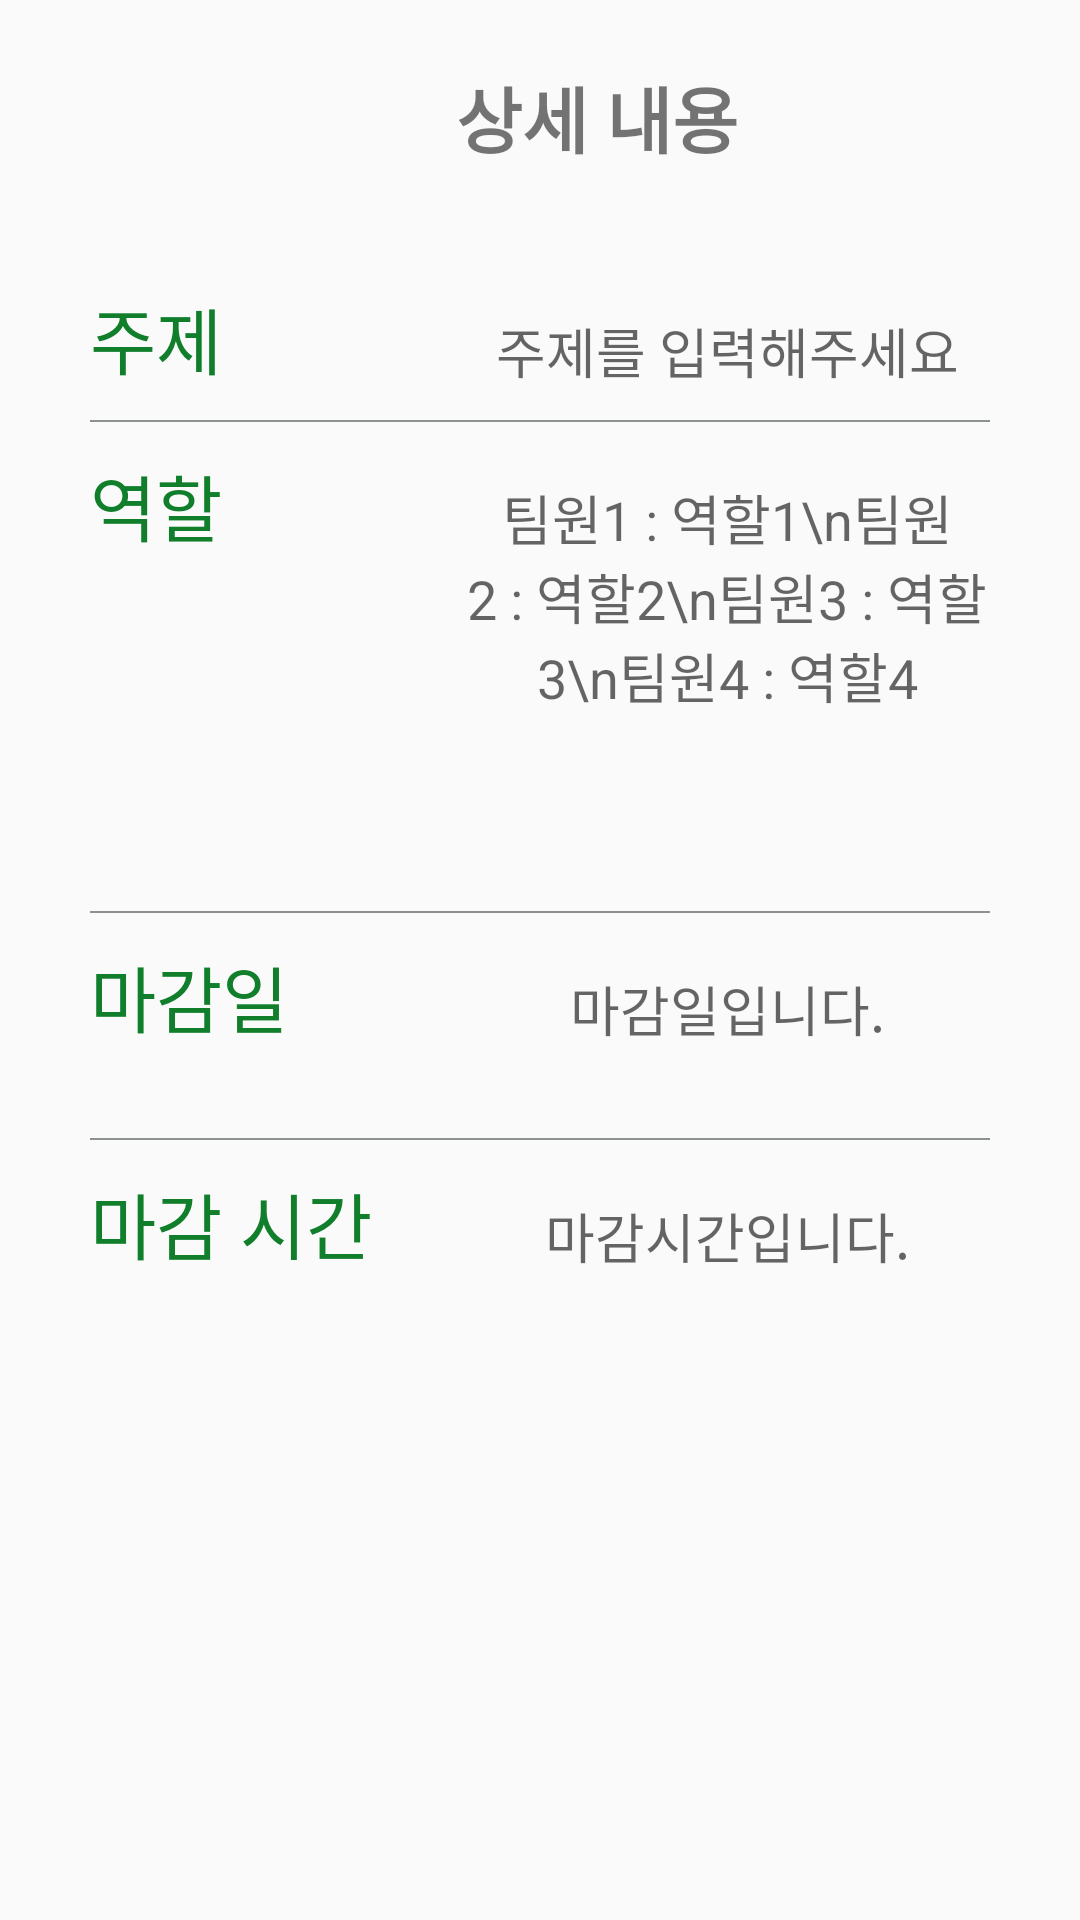

This screen was rendered from an Android layout file. Write that file and the resources it references.
<!-- AndroidManifest.xml: application theme Theme.모두의팀플 -->
<!-- res/layout/activity_study_group.xml -->
<?xml version="1.0" encoding="utf-8"?>
<LinearLayout xmlns:android="http://schemas.android.com/apk/res/android"
    xmlns:tools="http://schemas.android.com/tools"
    android:layout_width="match_parent"
    android:layout_height="match_parent"
    android:orientation="vertical"
    android:paddingLeft="30dp"
    android:paddingRight="30dp"
    tools:context=".StudyGroup">

    <LinearLayout
        android:layout_width="match_parent"
        android:layout_height="wrap_content"
        android:paddingTop="20dp"
        android:paddingBottom="40dp">

        <Button
            android:id="@+id/back"
            android:layout_width="38dp"
            android:layout_height="match_parent"
            android:background="@drawable/ic_baseline_arrow_back_24" />

        <TextView
            android:id="@+id/textView5"
            android:layout_width="match_parent"
            android:layout_height="wrap_content"
            android:text="상세 내용"
            android:textAlignment="center"
            android:textSize="24sp"
            android:textStyle="bold" />
    </LinearLayout>

    <LinearLayout
        android:layout_width="match_parent"
        android:layout_height="wrap_content"
        android:paddingBottom="10dp">

        <TextView
            android:id="@+id/ProjectName"
            android:layout_width="125sp"
            android:layout_height="wrap_content"
            android:text="주제"
            android:textColor="@color/TeamColor"
            android:textSize="24sp" />

        <TextView
            android:id="@+id/tvProjectName"
            android:layout_width="match_parent"
            android:layout_height="wrap_content"
            android:backgroundTint="#FFFFFF"
            android:ems="10"
            android:hint="주제를 입력해주세요"
            android:inputType="textShortMessage"
            android:privateImeOptions="defaultInputmode=Korean"
            android:textAlignment="center"
            android:textSize="18sp" />
    </LinearLayout>

    <View
        android:id="@+id/view"
        android:layout_width="match_parent"
        android:layout_height="2px"
        android:background="#8C9191"/>

    <LinearLayout
        android:layout_width="match_parent"
        android:layout_height="wrap_content"
        android:paddingBottom="30dp"
        android:paddingTop="10dp">

        <TextView
            android:id="@+id/Role"
            android:layout_width="125sp"
            android:layout_height="wrap_content"
            android:text="역할"
            android:textColor="@color/TeamColor"
            android:textSize="24sp" />

        <TextView
            android:id="@+id/tvRole"
            android:layout_width="match_parent"
            android:layout_height="123dp"
            android:hint="팀원1 : 역할1\n팀원2 : 역할2\n팀원3 : 역할3\n팀원4 : 역할4"
            android:textAlignment="center"
            android:textSize="18sp" />
    </LinearLayout>

    <View
        android:id="@+id/view2"
        android:layout_width="match_parent"
        android:layout_height="2px"
        android:background="#8C9191" />

    <LinearLayout
        android:layout_width="match_parent"
        android:layout_height="wrap_content"
        android:orientation="horizontal"
        android:paddingBottom="30dp"
        android:paddingTop="10dp">

        <TextView
            android:id="@+id/Deadline"
            android:layout_width="125sp"
            android:layout_height="wrap_content"
            android:text="마감일"
            android:textColor="@color/TeamColor"
            android:textColorHighlight="@color/teal_700"
            android:textSize="24sp" />

        <TextView
            android:id="@+id/tvDeadline"
            android:layout_width="match_parent"
            android:layout_height="wrap_content"
            android:hint="마감일입니다."
            android:textAlignment="center"
            android:textSize="18sp" />

    </LinearLayout>

    <View
        android:id="@+id/view3"
        android:layout_width="match_parent"
        android:layout_height="2px"
        android:background="#8C9191" />

    <LinearLayout
        android:layout_width="match_parent"
        android:layout_height="wrap_content"
        android:paddingBottom="30dp"
        android:paddingTop="10dp">

        <TextView
            android:id="@+id/ClosingTime"
            android:layout_width="125sp"
            android:layout_height="wrap_content"
            android:text="마감 시간"
            android:textColor="@color/TeamColor"
            android:textSize="24sp" />

        <TextView
            android:id="@+id/tvClosingTime"
            android:layout_width="match_parent"
            android:layout_height="wrap_content"
            android:hint="마감시간입니다."
            android:textAlignment="center"
            android:textSize="18sp" />

    </LinearLayout>
</LinearLayout>
<!-- resources referenced by this layout -->
<resources>
  <color name="TeamColor">#107E2A</color>
  <color name="teal_700">#FF018786</color>
  <style name="Theme.모두의팀플" parent="Theme.AppCompat.Light">
          
          <item name="colorPrimary">@color/white</item>
          <item name="colorPrimaryVariant">@color/white</item>
          <item name="colorOnPrimary">@color/white</item>
          
          <item name="colorSecondary">@color/teal_200</item>
          <item name="colorSecondaryVariant">@color/teal_700</item>
          <item name="colorOnSecondary">@color/black</item>
          
          <item name="android:statusBarColor" tools:targetApi="l">?attr/colorPrimaryVariant</item>
          
          <item name="android:windowLightStatusBar">true</item>
          <item name="android:actionMenuTextColor">@color/black</item>
      </style>
  <color name="white">#FFFFFFFF</color>
  <color name="teal_200">#FF03DAC5</color>
  <color name="black">#FF000000</color>
</resources>
